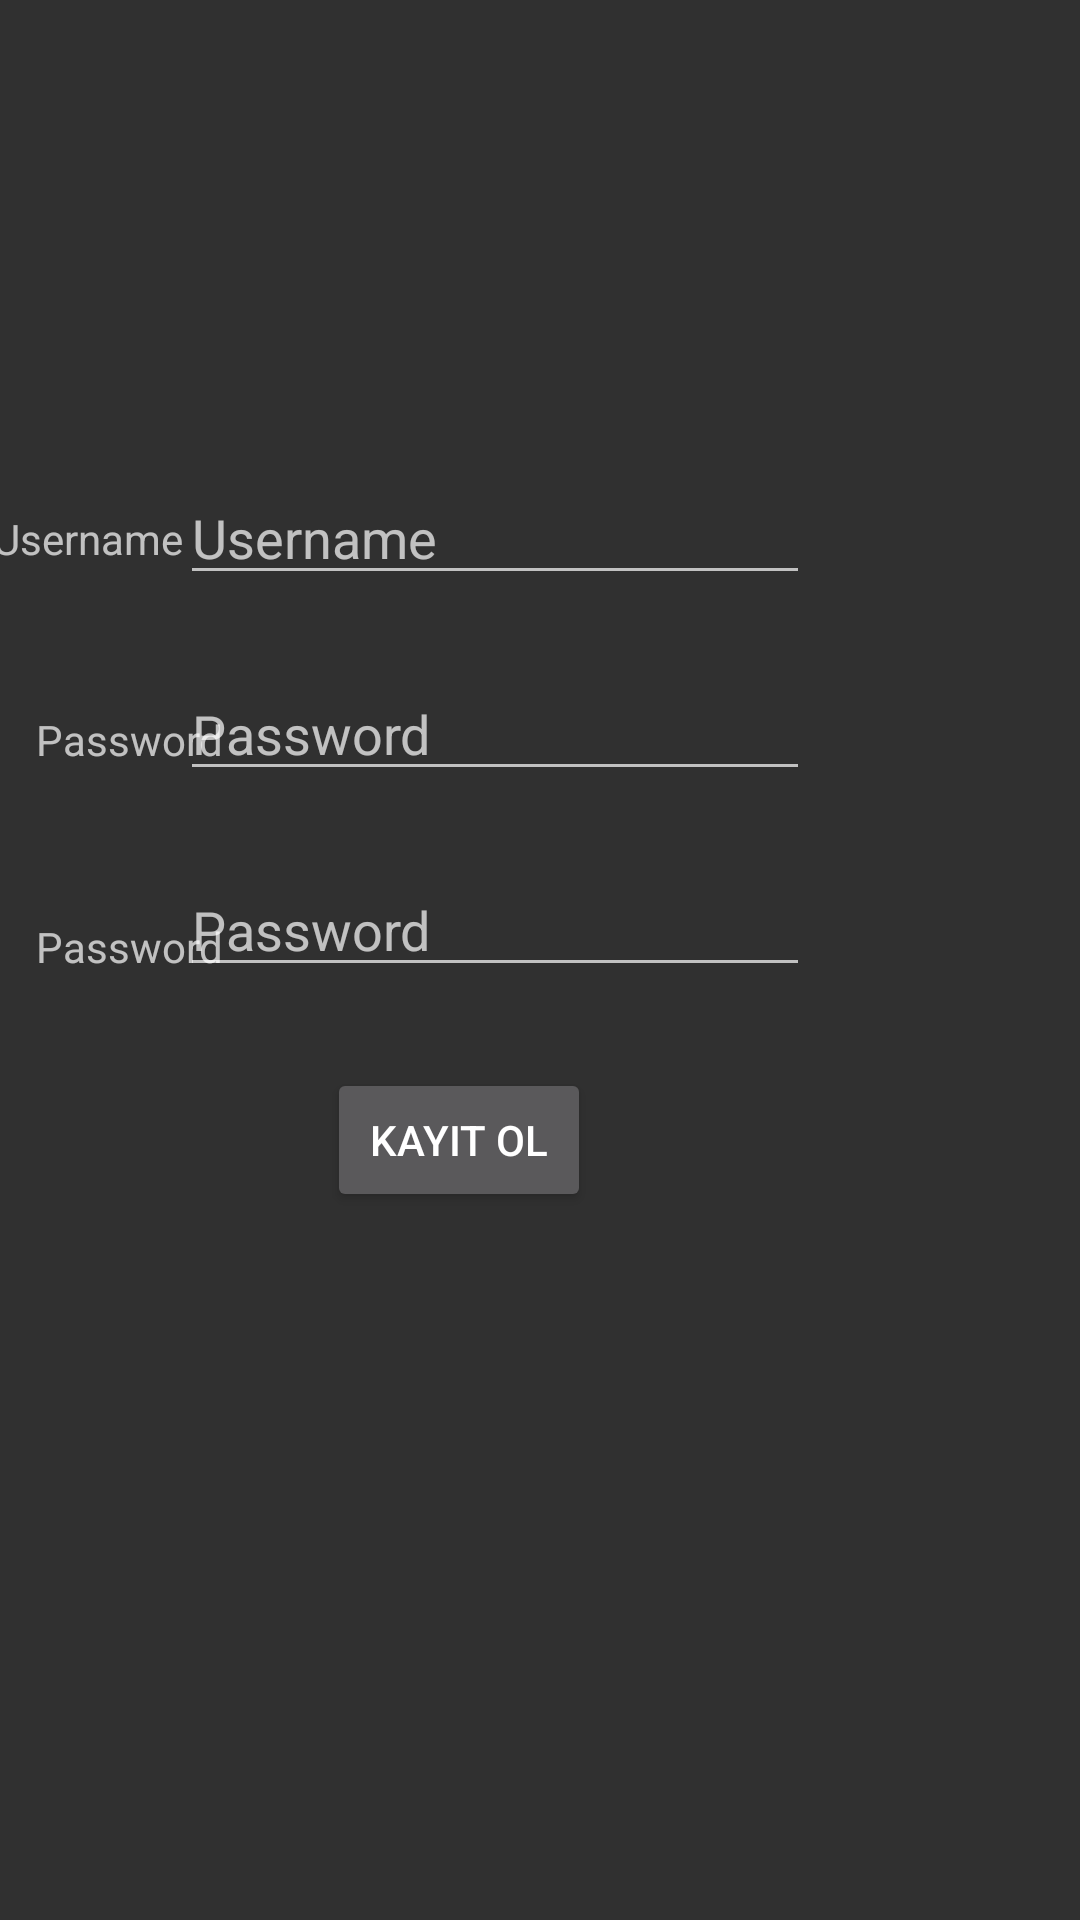

Android layout source for this screen:
<!-- AndroidManifest.xml: application theme Theme.Design -->
<!-- res/layout/activity_register.xml -->
<?xml version="1.0" encoding="utf-8"?>
<androidx.constraintlayout.widget.ConstraintLayout xmlns:android="http://schemas.android.com/apk/res/android"
    xmlns:app="http://schemas.android.com/apk/res-auto"
    xmlns:tools="http://schemas.android.com/tools"
    android:layout_width="match_parent"
    android:layout_height="match_parent"
    tools:context=".RegisterActivity">

    <EditText
        android:id="@+id/txtUsername"
        android:layout_width="wrap_content"
        android:layout_height="wrap_content"
        android:layout_marginTop="157dp"
        android:layout_marginEnd="90dp"
        android:layout_marginBottom="12dp"
        android:ems="10"
        android:hint="Username"
        android:inputType="textPersonName"
        app:layout_constraintBottom_toTopOf="@+id/txtPassword"
        app:layout_constraintEnd_toEndOf="parent"
        app:layout_constraintTop_toTopOf="parent"
        app:layout_constraintVertical_bias="0.913" />


    <EditText
        android:id="@+id/txtPassword"
        android:layout_width="wrap_content"
        android:layout_height="wrap_content"
        android:layout_marginTop="12dp"
        android:layout_marginEnd="90dp"
        android:layout_marginBottom="12dp"
        android:ems="10"
        android:hint="Password"
        android:inputType="textPersonName|textPassword"
        app:layout_constraintBottom_toTopOf="@+id/txtRePassword"
        app:layout_constraintEnd_toEndOf="parent"
        app:layout_constraintHorizontal_bias="1.0"
        app:layout_constraintStart_toEndOf="@+id/textView3"
        app:layout_constraintTop_toBottomOf="@+id/txtUsername" />

    <Button
        android:id="@+id/btnKayit"
        android:layout_width="wrap_content"
        android:layout_height="wrap_content"
        android:layout_marginStart="147dp"
        android:layout_marginTop="27dp"
        android:layout_marginEnd="163dp"
        android:text="Kayit Ol"
        app:layout_constraintEnd_toEndOf="parent"
        app:layout_constraintHorizontal_bias="1.0"
        app:layout_constraintStart_toStartOf="parent"
        app:layout_constraintTop_toBottomOf="@+id/txtRePassword" />

    <EditText
        android:id="@+id/txtRePassword"
        android:layout_width="wrap_content"
        android:layout_height="wrap_content"
        android:layout_marginTop="12dp"
        android:layout_marginEnd="90dp"
        android:layout_marginBottom="27dp"
        android:ems="10"
        android:hint="Password"
        android:inputType="textPersonName|textPassword"
        app:layout_constraintBottom_toTopOf="@+id/btnKayit"
        app:layout_constraintEnd_toEndOf="parent"
        app:layout_constraintTop_toBottomOf="@+id/txtPassword" />

    <TextView
        android:id="@+id/textView2"
        android:layout_width="wrap_content"
        android:layout_height="wrap_content"
        android:layout_marginStart="18dp"
        android:layout_marginTop="170dp"
        android:layout_marginEnd="20dp"
        android:layout_marginBottom="48dp"
        android:text="Username"
        app:layout_constraintBottom_toTopOf="@+id/textView3"
        app:layout_constraintEnd_toStartOf="@+id/txtUsername"
        app:layout_constraintStart_toStartOf="parent"
        app:layout_constraintTop_toTopOf="parent" />

    <TextView
        android:id="@+id/textView4"
        android:layout_width="wrap_content"
        android:layout_height="wrap_content"
        android:layout_marginStart="12dp"
        android:layout_marginTop="50dp"
        android:text="Password"
        app:layout_constraintStart_toStartOf="parent"
        app:layout_constraintTop_toBottomOf="@+id/textView3" />

    <TextView
        android:id="@+id/textView3"
        android:layout_width="wrap_content"
        android:layout_height="wrap_content"
        android:layout_marginStart="12dp"
        android:layout_marginBottom="41dp"
        android:text="Password"
        app:layout_constraintBottom_toTopOf="@+id/textView4"
        app:layout_constraintStart_toStartOf="parent" />

    <ImageView
        android:id="@+id/imageView"
        android:layout_width="345dp"
        android:layout_height="141dp"
        android:layout_marginStart="33dp"
        android:layout_marginEnd="33dp"
        app:layout_constraintEnd_toEndOf="parent"
        app:layout_constraintStart_toStartOf="parent"
        app:layout_constraintTop_toTopOf="parent"
        app:srcCompat="@drawable/registerson" />
</androidx.constraintlayout.widget.ConstraintLayout>
<!-- resources referenced by this layout -->
<resources>

</resources>
